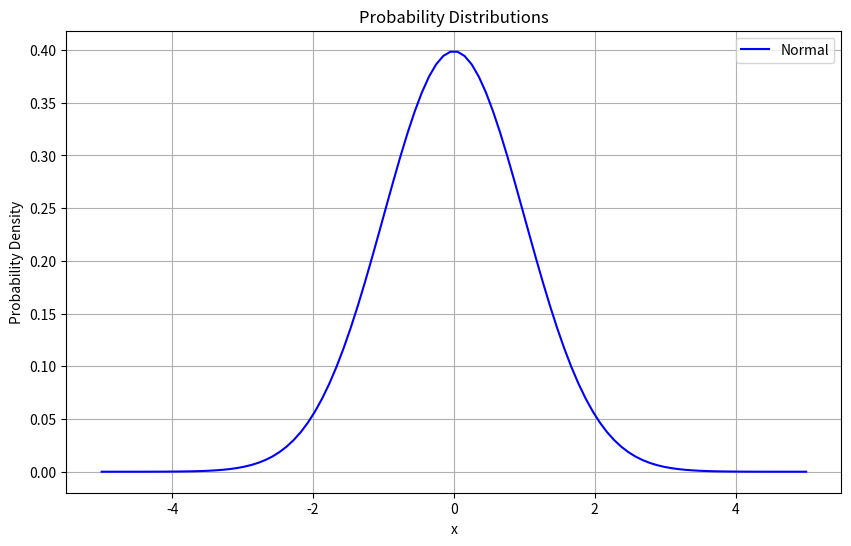
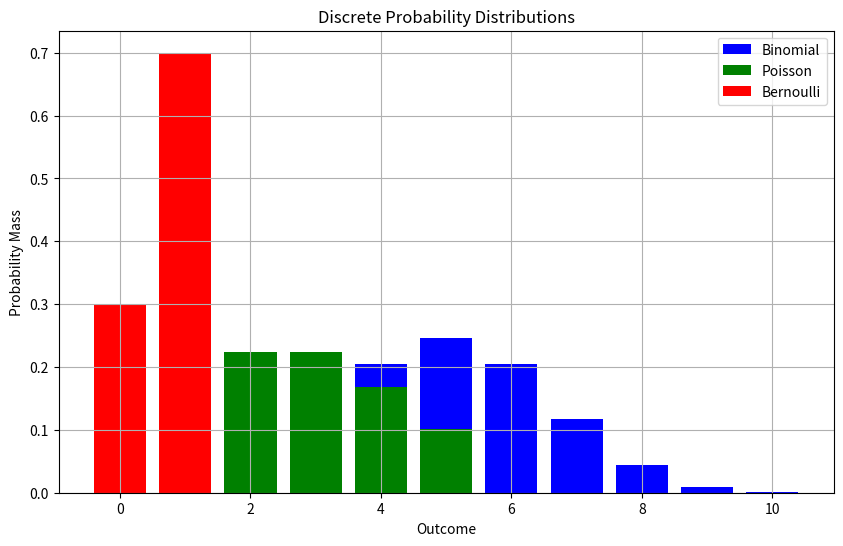
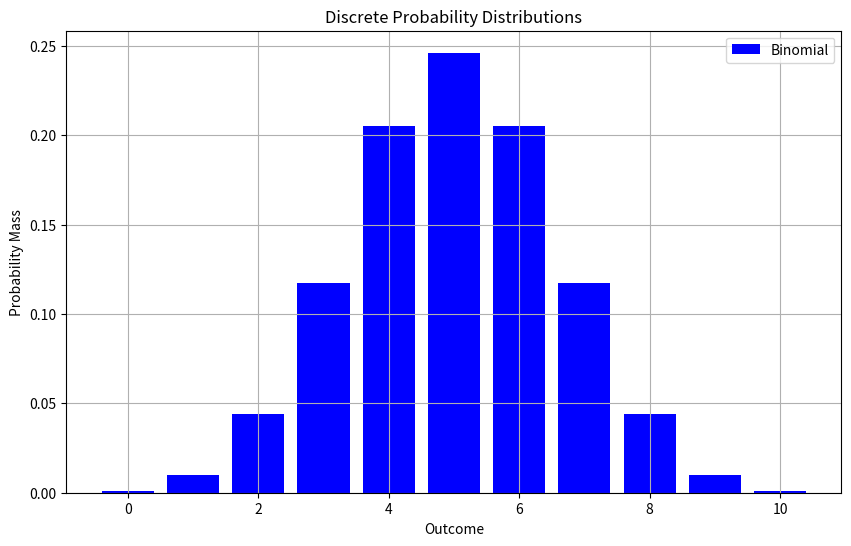
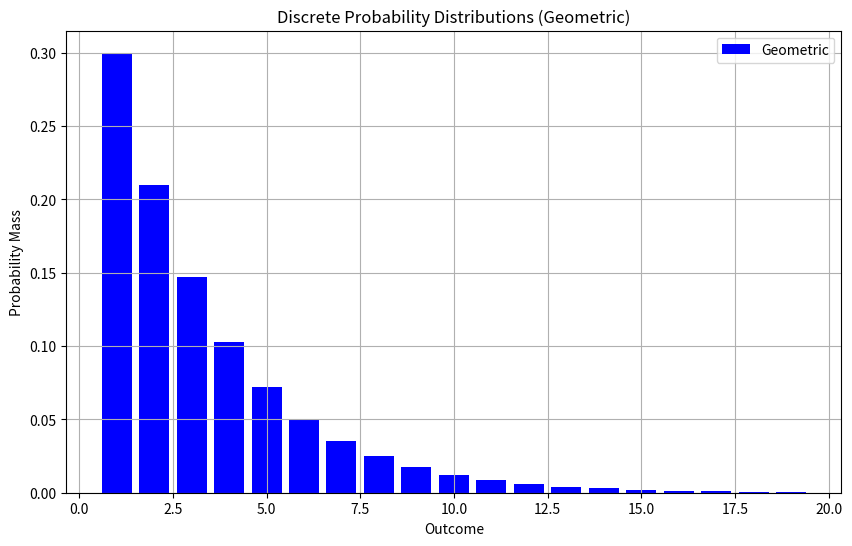

These charts were generated, in order, by the following Python code:
import matplotlib.pyplot as plt
import numpy as np
from scipy.stats import norm, uniform, lognorm, t, chi2

# Define parameters for each distribution
mu, sigma = 0, 1  # Normal distribution
a, b = 0, 5  # Continuous uniform distribution
mu_log, sigma_log = 1, 0.5  # Lognormal distribution
df_t = 5  # Student's t distribution
df_chi2 = 3  # Chi-square distribution

# Sample data points from each distribution
x_norm = np.linspace(-5, 5, 100)
x_uniform = np.linspace(a, b, 100)
x_lognorm = np.linspace(0.1, 10, 100)
x_t = np.linspace(-5, 5, 100)
x_chi2 = np.linspace(0, 10, 100)

# Calculate probability density functions (PDFs)
pdf_norm = norm.pdf(x_norm, mu, sigma)
pdf_uniform = uniform.pdf(x_uniform, a, b)
pdf_lognorm = lognorm.pdf(x_lognorm, mu_log, sigma_log)
pdf_t = t.pdf(x_t, df_t)
pdf_chi2 = chi2.pdf(x_chi2, df_chi2)

# Create the plot
plt.figure(figsize=(10, 6))

plt.plot(x_norm, pdf_norm, label='Normal', color='blue')
# plt.plot(x_uniform, pdf_uniform, label='Continuous Uniform', color='green')
# plt.plot(x_lognorm, pdf_lognorm, label='Lognormal', color='red')
# plt.plot(x_t, pdf_t, label='Student\'s t', color='purple')
# plt.plot(x_chi2, pdf_chi2, label='Chi-square', color='orange')

plt.xlabel('x')
plt.ylabel('Probability Density')
plt.title('Probability Distributions')
plt.legend()

plt.grid(True)
plt.show()



import matplotlib.pyplot as plt
import numpy as np
from scipy.stats import binom, poisson, bernoulli

# Define parameters for discrete distributions
n, p = 10, 0.5  # Binomial distribution (trials, success probability)
lambda_poisson = 3  # Poisson distribution (average occurrences)
p_bernoulli = 0.7  # Bernoulli distribution (success probability)

# Sample values for each distribution
outcomes_binom = np.arange(n + 1)
outcomes_poisson = np.arange(lambda_poisson * 2)
outcomes_bernoulli = np.array([0, 1])  # 0 for failure, 1 for success

# Calculate probability mass functions (PMFs)
pmf_binom = binom.pmf(outcomes_binom, n, p)
pmf_poisson = poisson.pmf(outcomes_poisson, lambda_poisson)
pmf_bernoulli = bernoulli.pmf(outcomes_bernoulli, p_bernoulli)

# Create the plot
plt.figure(figsize=(10, 6))

plt.bar(outcomes_binom, pmf_binom, label='Binomial', color='blue')
plt.bar(outcomes_poisson, pmf_poisson, label='Poisson', color='green')
plt.bar(outcomes_bernoulli, pmf_bernoulli, label='Bernoulli', color='red')

plt.xlabel('Outcome')
plt.ylabel('Probability Mass')
plt.title('Discrete Probability Distributions')
plt.legend()

plt.grid(True)
plt.show()



n, p = 10, 0.5
outcomes_binom = np.arange(n + 1)
pmf_binom = binom.pmf(outcomes_binom, n, p)
plt.figure(figsize=(10, 6))

plt.bar(outcomes_binom, pmf_binom, label='Binomial', color='blue')
plt.xlabel('Outcome')
plt.ylabel('Probability Mass')
plt.title('Discrete Probability Distributions')
plt.legend()

plt.grid(True)
plt.show()

import matplotlib.pyplot as plt
import numpy as np
from scipy.stats import geom

# Define parameters for geometric
p = 0.3  # Geometric distribution (success probability)

# Sample values for each distribution
outcomes_geom = np.arange(1, 20)

# Calculate probability mass functions (PMFs)
pmf_geom = geom.pmf(outcomes_geom, p)


# Create the plot
plt.figure(figsize=(10, 6))

plt.bar(outcomes_geom, pmf_geom, label='Geometric', color='blue')


plt.xlabel('Outcome')
plt.ylabel('Probability Mass')
plt.title('Discrete Probability Distributions (Geometric)')
plt.legend()

plt.grid(True)
plt.show()





